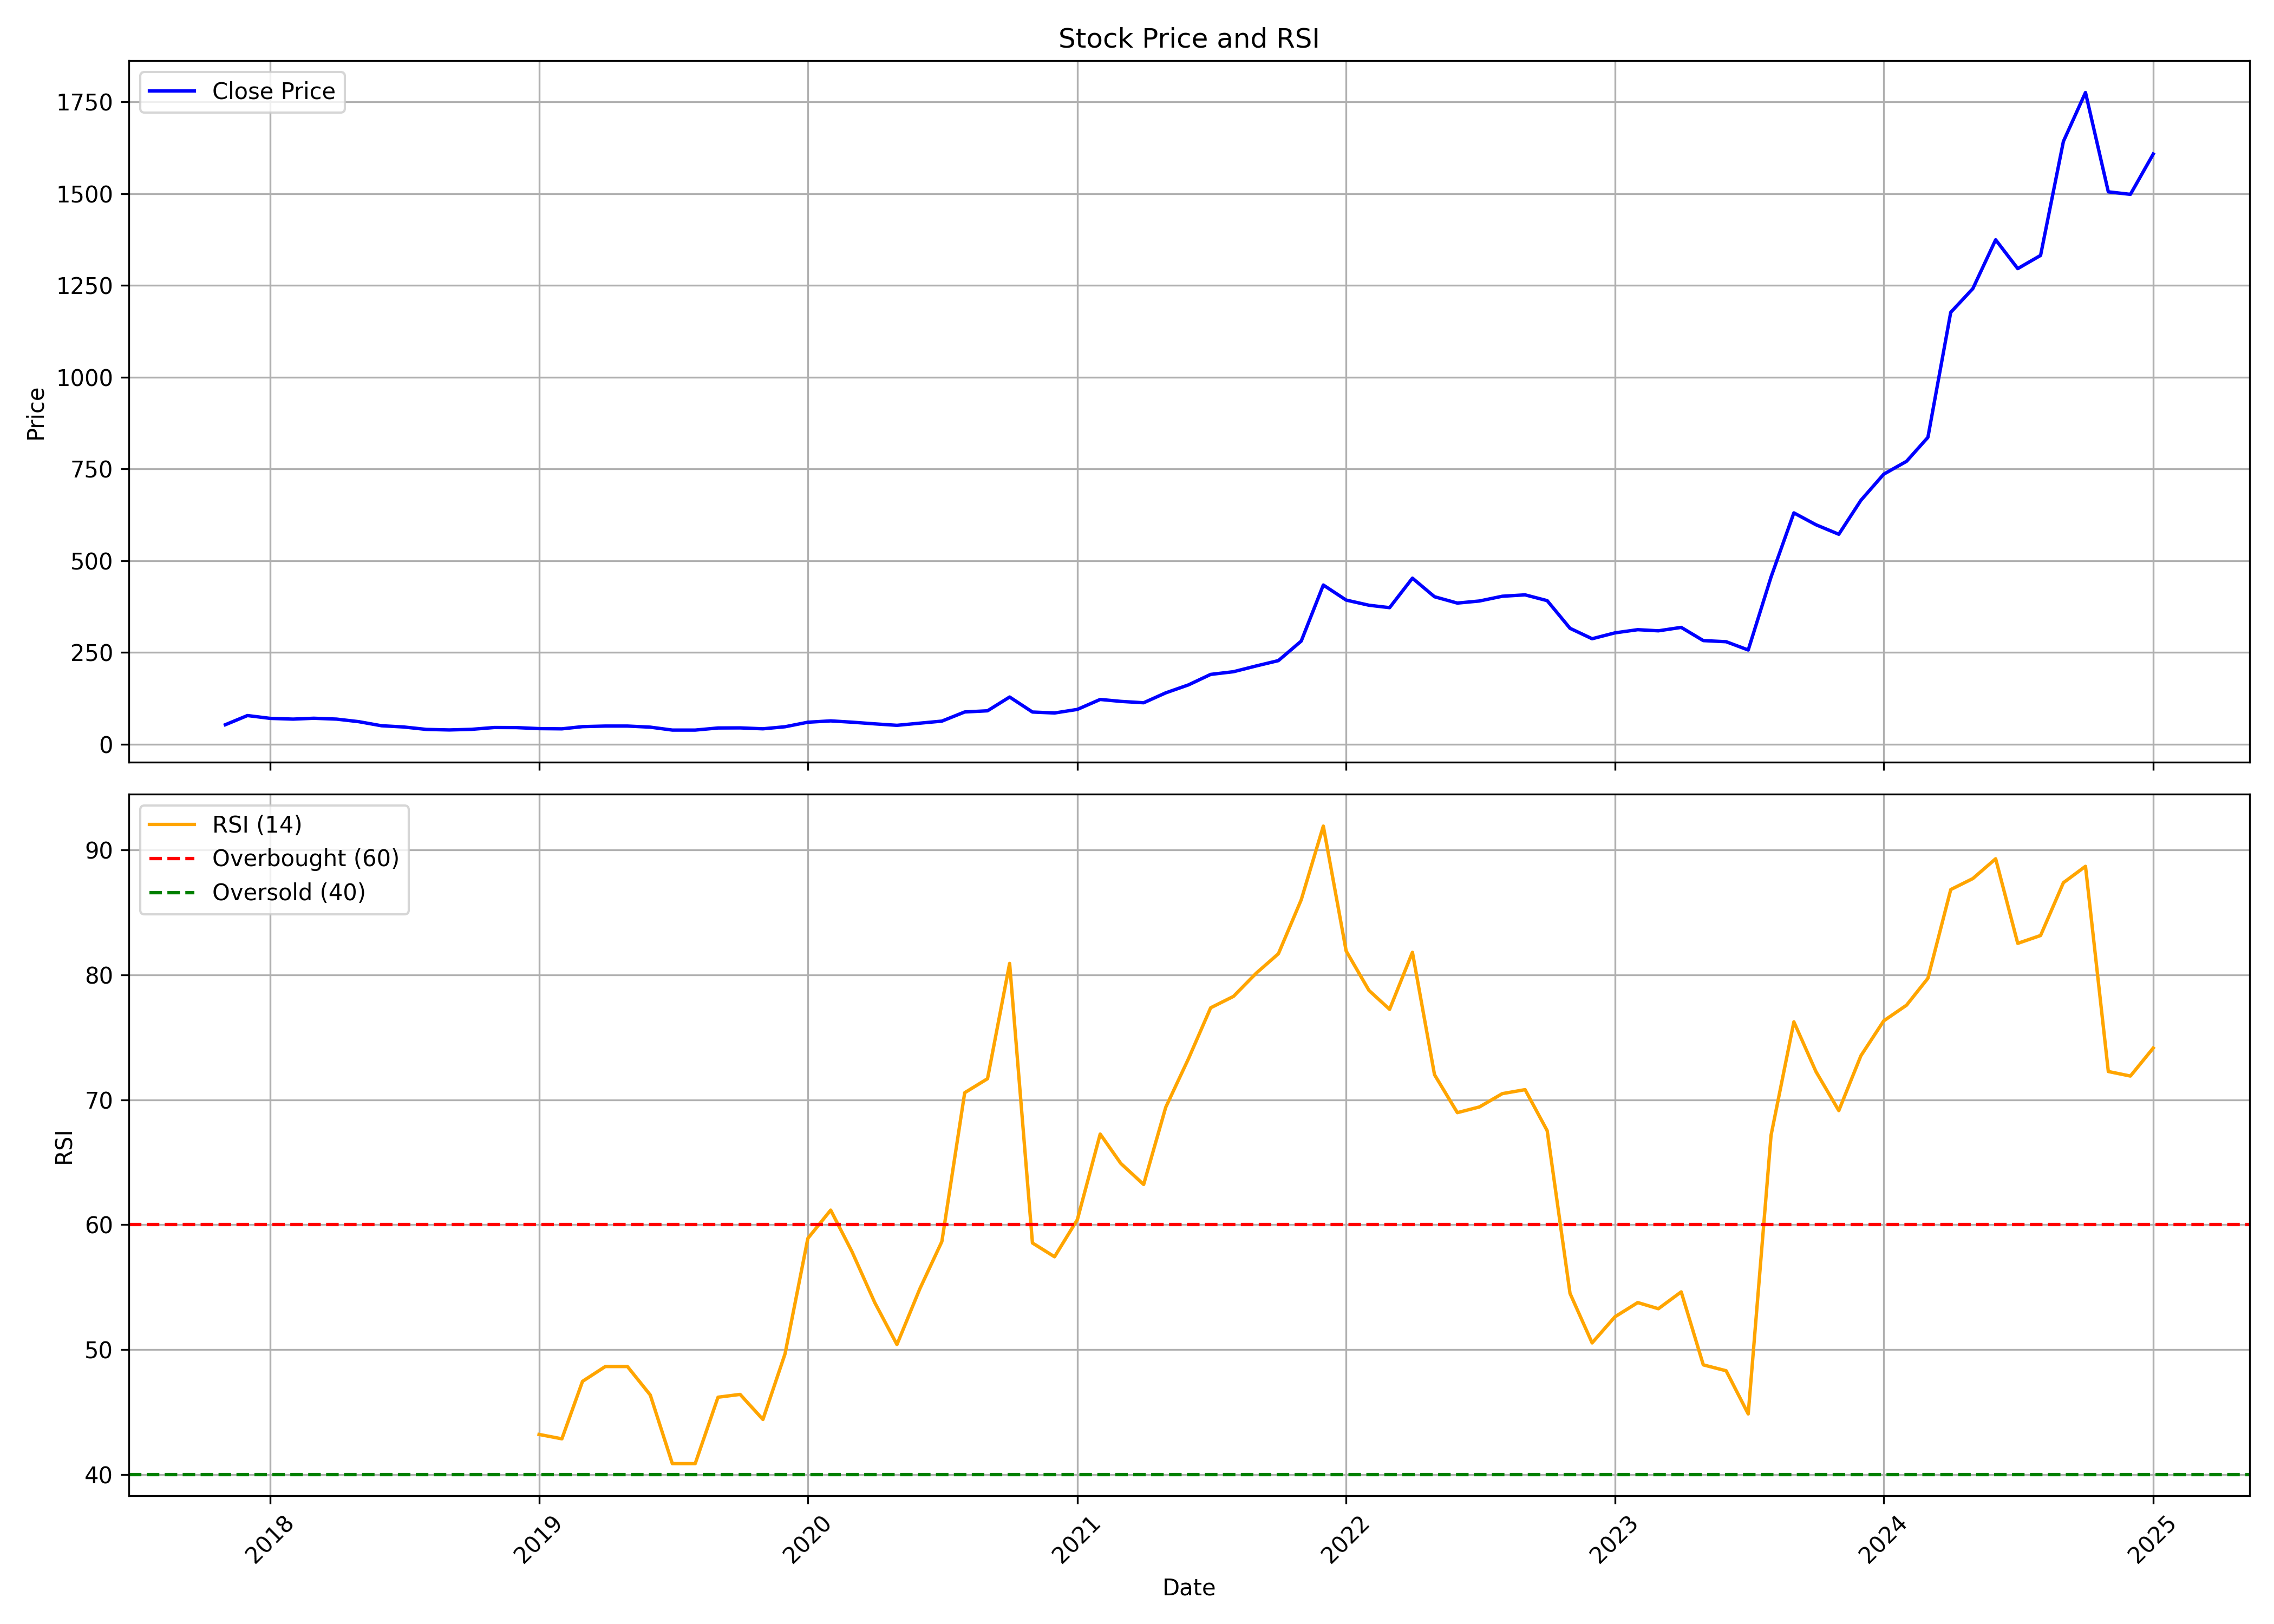

Source data for this figure (header and first rows):
, Unnamed: 0.1, Unnamed: 0, date, symbol, open, high, low, close, volume, rsi
0, 0, 0, 2017-11-01, DPABHUSHAN, 32.66, 61.48, 32.36, 53.47, 7640000, 
1, 1, 1, 2017-12-01, DPABHUSHAN, 53.76, 88.61, 49.98, 78.41, 2648000, 
2, 2, 2, 2018-01-01, DPABHUSHAN, 79.65, 84.13, 70.09, 70.69, 1000000, 
3, 3, 3, 2018-02-01, DPABHUSHAN, 71.49, 76.66, 62.28, 68.7, 484000, 
4, 4, 4, 2018-03-01, DPABHUSHAN, 68.7, 74.47, 65.71, 71.04, 316000, 
5, 5, 5, 2018-04-01, DPABHUSHAN, 68.8, 75.67, 67.55, 68.7, 148000, 
6, 6, 6, 2018-05-01, DPABHUSHAN, 68.7, 69.74, 61.78, 61.78, 348000, 
7, 7, 7, 2018-06-01, DPABHUSHAN, 62.23, 62.23, 49.78, 50.63, 92000, 
8, 8, 8, 2018-07-01, DPABHUSHAN, 50.63, 54.76, 42.81, 47.29, 204000, 
9, 9, 9, 2018-08-01, DPABHUSHAN, 52.22, 52.22, 37.83, 40.62, 368000, 
10, 10, 10, 2018-09-01, DPABHUSHAN, 42.76, 48.74, 37.83, 39.18, 336000, 
11, 11, 11, 2018-10-01, DPABHUSHAN, 37.83, 40.82, 30.47, 40.82, 216000, 
12, 12, 12, 2018-11-01, DPABHUSHAN, 40.82, 48.79, 40.82, 45.8, 108000, 
13, 13, 13, 2018-12-01, DPABHUSHAN, 46.3, 46.3, 41.82, 45.6, 52000, 
14, 14, 14, 2019-01-01, DPABHUSHAN, 45.7, 45.8, 40.82, 42.81, 56000, 43.21
15, 15, 15, 2019-02-01, DPABHUSHAN, 42.81, 42.81, 38.48, 42.21, 24000, 42.86
16, 16, 16, 2019-03-01, DPABHUSHAN, 42.31, 50.88, 41.87, 48.19, 184000, 47.46
17, 17, 17, 2019-04-01, DPABHUSHAN, 48.19, 56.25, 47.79, 49.78, 144000, 48.65
18, 18, 18, 2019-05-01, DPABHUSHAN, 49.78, 57, 47.79, 49.78, 80000, 48.65
19, 19, 19, 2019-06-01, DPABHUSHAN, 49.78, 49.78, 46.79, 46.79, 12000, 46.37
20, 20, 20, 2019-07-01, DPABHUSHAN, 46.79, 46.79, 38.83, 38.83, 60000, 40.87
21, 21, 21, 2019-08-01, DPABHUSHAN, 38.83, 39.83, 38.83, 38.83, 36000, 40.87
22, 22, 22, 2019-09-01, DPABHUSHAN, 38.83, 44.55, 38.83, 44.55, 48000, 46.19
23, 23, 23, 2019-10-01, DPABHUSHAN, 42.81, 44.8, 42.81, 44.8, 24000, 46.42
24, 24, 24, 2019-11-01, DPABHUSHAN, 44.8, 44.8, 40.32, 42.31, 48000, 44.41
25, 25, 25, 2019-12-01, DPABHUSHAN, 42.31, 52.27, 37.34, 47.89, 156000, 49.66
26, 26, 26, 2020-01-01, DPABHUSHAN, 47.89, 60.24, 47.89, 60.24, 204000, 58.91
27, 27, 27, 2020-02-01, DPABHUSHAN, 60.24, 73.93, 58.29, 63.87, 376000, 61.17
28, 28, 28, 2020-03-01, DPABHUSHAN, 64.52, 67.5, 47.04, 60.34, 308000, 57.84
29, 29, 29, 2020-04-01, DPABHUSHAN, 66.71, 69.69, 55.76, 55.76, 96000, 53.75
30, 30, 30, 2020-05-01, DPABHUSHAN, 55.76, 55.76, 46.84, 51.77, 48000, 50.41
31, 31, 31, 2020-06-01, DPABHUSHAN, 51.77, 57.7, 48.29, 57.65, 80000, 54.86
32, 32, 32, 2020-07-01, DPABHUSHAN, 57.75, 77.66, 57.75, 63.22, 344000, 58.66
33, 33, 33, 2020-08-01, DPABHUSHAN, 63.22, 90.6, 62.72, 88.16, 508000, 70.57
34, 34, 34, 2020-09-01, DPABHUSHAN, 83.78, 94.54, 76.66, 91.35, 332000, 71.69
35, 35, 35, 2020-10-01, DPABHUSHAN, 92.84, 132.4, 87.12, 128.9, 560000, 80.92
36, 36, 36, 2020-11-01, DPABHUSHAN, 126.4, 134.4, 81.64, 88.01, 454129, 58.54
37, 37, 37, 2020-12-01, DPABHUSHAN, 88.56, 94.09, 69.74, 85.38, 135587, 57.44
38, 38, 38, 2021-01-01, DPABHUSHAN, 86.27, 105.2, 85.87, 95.13, 297987, 60.41
39, 39, 39, 2021-02-01, DPABHUSHAN, 94.83, 135.4, 94.63, 122.3, 498579, 67.26
40, 40, 40, 2021-03-01, DPABHUSHAN, 128.4, 133.4, 107.8, 117, 147356, 64.91
41, 41, 41, 2021-04-01, DPABHUSHAN, 117.6, 126.2, 104.6, 113.3, 51392, 63.22
42, 42, 42, 2021-05-01, DPABHUSHAN, 115.8, 151.3, 111.9, 140.2, 535006, 69.41
43, 43, 43, 2021-06-01, DPABHUSHAN, 140.7, 181.2, 137.4, 162, 1054092, 73.31
44, 44, 44, 2021-07-01, DPABHUSHAN, 164.3, 199.1, 159.3, 190.5, 489005, 77.37
45, 45, 45, 2021-08-01, DPABHUSHAN, 193.9, 238, 184.2, 197.8, 1014621, 78.29
46, 46, 46, 2021-09-01, DPABHUSHAN, 198.3, 226, 192.3, 213.6, 294378, 80.15
47, 47, 47, 2021-10-01, DPABHUSHAN, 214.1, 238, 209.2, 228.1, 364514, 81.7
48, 48, 48, 2021-11-01, DPABHUSHAN, 224.5, 320.7, 221, 281.3, 721994, 86.02
49, 49, 49, 2021-12-01, DPABHUSHAN, 288.7, 475.7, 278.8, 434, 627288, 91.92
50, 50, 50, 2022-01-01, DPABHUSHAN, 420.2, 437.1, 343.8, 393, 435796, 81.92
51, 51, 51, 2022-02-01, DPABHUSHAN, 395.3, 414.1, 318.8, 378.9, 214948, 78.76
52, 52, 52, 2022-03-01, DPABHUSHAN, 378.9, 423.1, 331.5, 372.3, 198543, 77.25
53, 53, 53, 2022-04-01, DPABHUSHAN, 377.3, 492.8, 364.6, 452.7, 391972, 81.82
54, 54, 54, 2022-05-01, DPABHUSHAN, 482.6, 487.7, 368.6, 402.1, 314440, 72.01
55, 55, 55, 2022-06-01, DPABHUSHAN, 404.8, 423.1, 342.1, 384.8, 94788, 68.98
56, 56, 56, 2022-07-01, DPABHUSHAN, 388.1, 407, 363.4, 390.5, 95524, 69.43
57, 57, 57, 2022-08-01, DPABHUSHAN, 385.5, 418.1, 364.7, 403.4, 202066, 70.5
58, 58, 58, 2022-09-01, DPABHUSHAN, 401.2, 448, 374.5, 407.2, 353567, 70.82
59, 59, 59, 2022-10-01, DPABHUSHAN, 418.2, 424.1, 374.3, 391.5, 153468, 67.53
... 27 more rows
